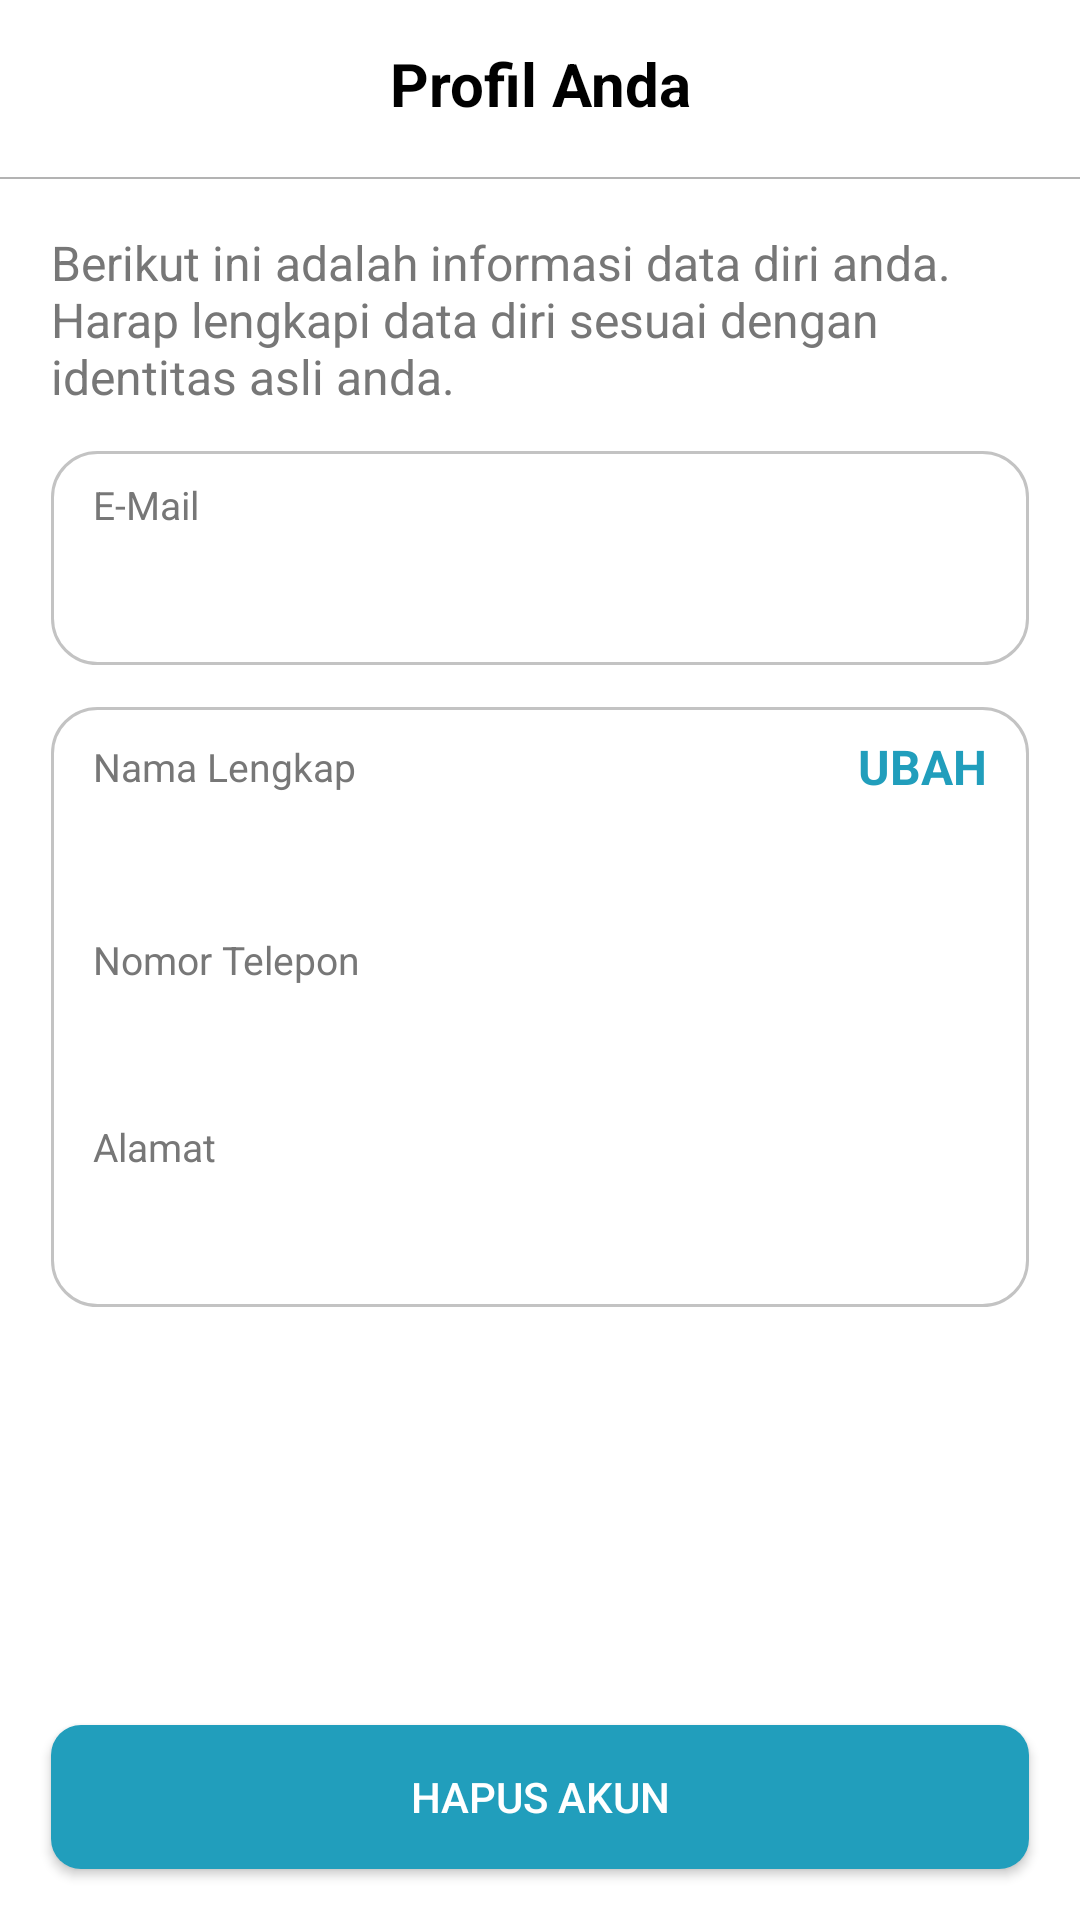

Layout XML and referenced resources for this Android screen:
<!-- AndroidManifest.xml: application theme Theme.IceRanger -->
<!-- res/layout/activity_lihat_profil.xml -->
<?xml version="1.0" encoding="utf-8"?>
<androidx.constraintlayout.widget.ConstraintLayout xmlns:android="http://schemas.android.com/apk/res/android"
    xmlns:app="http://schemas.android.com/apk/res-auto"
    xmlns:tools="http://schemas.android.com/tools"
    android:layout_width="match_parent"
    android:layout_height="match_parent"
    android:background="#FFF"
    tools:context=".LihatProfilActivity">
    <androidx.constraintlayout.widget.ConstraintLayout
        android:id="@+id/aksibarprofil"
        android:layout_width="match_parent"
        android:layout_height="?android:attr/actionBarSize"
        app:layout_constraintEnd_toEndOf="parent"
        app:layout_constraintStart_toStartOf="parent"
        app:layout_constraintTop_toTopOf="parent">
        <ImageView
            android:id="@+id/back_profil"
            android:layout_width="wrap_content"
            android:layout_height="match_parent"
            android:layout_margin="15dp"
            android:src="@drawable/baseline_arrow_back_33"
            app:layout_constraintBottom_toBottomOf="parent"
            app:layout_constraintStart_toStartOf="parent"
            app:layout_constraintTop_toTopOf="parent"
            app:tint="#219EBC" />
        <TextView
            android:layout_width="0dp"
            android:layout_height="0dp"
            android:gravity="center"
            android:text="Profil Anda"
            android:textColor="#000"
            android:textSize="20sp"
            android:textStyle="bold"
            app:layout_constraintBottom_toBottomOf="parent"
            app:layout_constraintEnd_toEndOf="parent"
            app:layout_constraintStart_toStartOf="parent"
            app:layout_constraintTop_toTopOf="parent" />
    </androidx.constraintlayout.widget.ConstraintLayout>
    <View
        android:id="@+id/garisbaratas"
        android:layout_width="match_parent"
        android:layout_height="0.5dp"
        android:background="#B3B3B3"
        android:layout_marginTop="3dp"
        app:layout_constraintEnd_toEndOf="parent"
        app:layout_constraintStart_toStartOf="parent"
        app:layout_constraintTop_toBottomOf="@id/aksibarprofil"/>
    <ScrollView
        android:layout_width="match_parent"
        android:layout_height="wrap_content"
        app:layout_constraintTop_toBottomOf="@id/garisbaratas"
        app:layout_constraintStart_toStartOf="parent"
        app:layout_constraintEnd_toEndOf="parent">
        <LinearLayout
            android:layout_width="match_parent"
            android:layout_height="match_parent"
            android:orientation="vertical"
            android:layout_margin="17dp">
            <TextView
                android:layout_width="match_parent"
                android:layout_height="wrap_content"
                android:text="Berikut ini adalah informasi data diri anda. Harap lengkapi data diri sesuai dengan identitas asli anda."
                android:textColor="#777777"
                android:textSize="16sp"/>
                <androidx.constraintlayout.widget.ConstraintLayout
                    android:layout_width="match_parent"
                    android:layout_height="wrap_content"
                    android:layout_marginTop="14dp"
                    android:background="@drawable/card_background">
                    <TextView
                        android:layout_width="wrap_content"
                        android:layout_height="wrap_content"
                        android:text="E-Mail"
                        android:textColor="#777777"
                        android:textSize="13sp"
                        android:layout_marginTop="9dp"
                        android:layout_marginStart="14dp"
                        android:layout_marginBottom="9dp"
                        app:layout_constraintTop_toTopOf="parent"
                        app:layout_constraintStart_toStartOf="parent"
                        app:layout_constraintBottom_toTopOf="@id/email_profil"/>
                    <TextView
                        android:id="@+id/email_profil"
                        android:layout_width="match_parent"
                        android:layout_height="wrap_content"
                        android:text="   "
                        android:textColor="#636363"
                        android:textSize="16sp"
                        android:textStyle="bold"
                        android:layout_margin="14dp"
                        app:layout_constraintBottom_toBottomOf="parent"
                        app:layout_constraintStart_toStartOf="parent"
                        app:layout_constraintEnd_toEndOf="parent"/>
                </androidx.constraintlayout.widget.ConstraintLayout>
            <androidx.constraintlayout.widget.ConstraintLayout
                android:layout_width="match_parent"
                android:layout_height="wrap_content"
                android:layout_marginTop="14dp"
                android:background="@drawable/card_background">
                <TextView
                    android:layout_width="wrap_content"
                    android:layout_height="wrap_content"
                    android:text="Nama Lengkap"
                    android:textColor="#777777"
                    android:textSize="13sp"
                    android:layout_marginTop="9dp"
                    android:layout_marginStart="14dp"
                    android:layout_marginBottom="9dp"
                    app:layout_constraintTop_toTopOf="parent"
                    app:layout_constraintStart_toStartOf="parent"
                    app:layout_constraintBottom_toTopOf="@id/nama_profil"/>
                <TextView
                    android:id="@+id/uDetail_profil"
                    android:layout_width="wrap_content"
                    android:layout_height="wrap_content"
                    android:text="UBAH"
                    android:textColor="#219EBC"
                    android:textSize="16sp"
                    android:textStyle="bold"
                    android:layout_marginTop="9dp"
                    android:layout_marginEnd="14dp"
                    android:layout_marginBottom="9dp"
                    app:layout_constraintTop_toTopOf="parent"
                    app:layout_constraintEnd_toEndOf="parent"
                    app:layout_constraintBottom_toTopOf="@id/nama_profil"/>
                <TextView
                    android:id="@+id/nama_profil"
                    android:layout_width="match_parent"
                    android:layout_height="wrap_content"
                    android:text="   "
                    android:textColor="#636363"
                    android:textSize="16sp"
                    android:textStyle="bold"
                    android:layout_margin="14dp"
                    app:layout_constraintBottom_toTopOf="@id/title_telprofil"
                    app:layout_constraintStart_toStartOf="parent"
                    app:layout_constraintEnd_toEndOf="parent"/>
                <TextView
                    android:id="@+id/title_telprofil"
                    android:layout_width="wrap_content"
                    android:layout_height="wrap_content"
                    android:text="Nomor Telepon"
                    android:textColor="#777777"
                    android:textSize="13sp"
                    android:layout_marginTop="9dp"
                    android:layout_marginStart="14dp"
                    android:layout_marginBottom="9dp"
                    app:layout_constraintStart_toStartOf="parent"
                    app:layout_constraintBottom_toTopOf="@id/tel_profil"/>
                <TextView
                    android:id="@+id/tel_profil"
                    android:layout_width="match_parent"
                    android:layout_height="wrap_content"
                    android:text="   "
                    android:textColor="#636363"
                    android:textSize="16sp"
                    android:textStyle="bold"
                    android:layout_margin="14dp"
                    app:layout_constraintBottom_toTopOf="@id/title_alamatprofil"
                    app:layout_constraintStart_toStartOf="parent"
                    app:layout_constraintEnd_toEndOf="parent"/>
                <TextView
                    android:id="@+id/title_alamatprofil"
                    android:layout_width="wrap_content"
                    android:layout_height="wrap_content"
                    android:text="Alamat"
                    android:textColor="#777777"
                    android:textSize="13sp"
                    android:layout_marginTop="9dp"
                    android:layout_marginStart="14dp"
                    android:layout_marginBottom="9dp"
                    app:layout_constraintStart_toStartOf="parent"
                    app:layout_constraintBottom_toTopOf="@id/alamat_profil"/>
                <TextView
                    android:id="@+id/alamat_profil"
                    android:layout_width="match_parent"
                    android:layout_height="wrap_content"
                    android:text="   "
                    android:textColor="#636363"
                    android:textSize="16sp"
                    android:textStyle="bold"
                    android:layout_margin="14dp"
                    app:layout_constraintBottom_toBottomOf="parent"
                    app:layout_constraintStart_toStartOf="parent"
                    app:layout_constraintEnd_toEndOf="parent"/>
            </androidx.constraintlayout.widget.ConstraintLayout>
        </LinearLayout>
    </ScrollView>
    <Button
        android:id="@+id/btnhapus_profil"
        android:layout_width="match_parent"
        android:layout_height="wrap_content"
        android:layout_margin="17dp"
        android:text="Hapus Akun"
        android:textColor="@color/white"
        android:background="@drawable/btn_biru"
        app:layout_constraintBottom_toBottomOf="parent"
        app:layout_constraintStart_toStartOf="parent"
        app:layout_constraintEnd_toEndOf="parent"/>
</androidx.constraintlayout.widget.ConstraintLayout>
<!-- resources referenced by this layout -->
<resources>
  <!-- drawable btn_biru (drawable) -->
  <?xml version="1.0" encoding="utf-8"?>
  <selector xmlns:android="http://schemas.android.com/apk/res/android">
      <item>
          <shape android:shape="rectangle">
              <solid android:color="#219EBC"/>
              <corners android:radius="10dp"/>
          </shape>
      </item>
  </selector>
  <!-- drawable card_background (drawable) -->
  <?xml version="1.0" encoding="utf-8"?>
  <selector xmlns:android="http://schemas.android.com/apk/res/android">
      <item>
          <shape android:shape="rectangle">
              <solid android:color="#FFFFFF"/>
              <corners android:radius="15dp"/>
              <stroke android:color="#C3C3C3" android:width="1dp"/>
          </shape>
      </item>
  </selector>
  <style name="Theme.IceRanger" parent="Base.Theme.IceRanger" />
  <style name="Base.Theme.IceRanger" parent="Theme.AppCompat.Light.NoActionBar">
          
          
      </style>
  <!-- not gathered from this repository: default colours our renderer supplied (Android Studio template values) -->
  <color name="white">#FFFFFFFF</color>
</resources>
